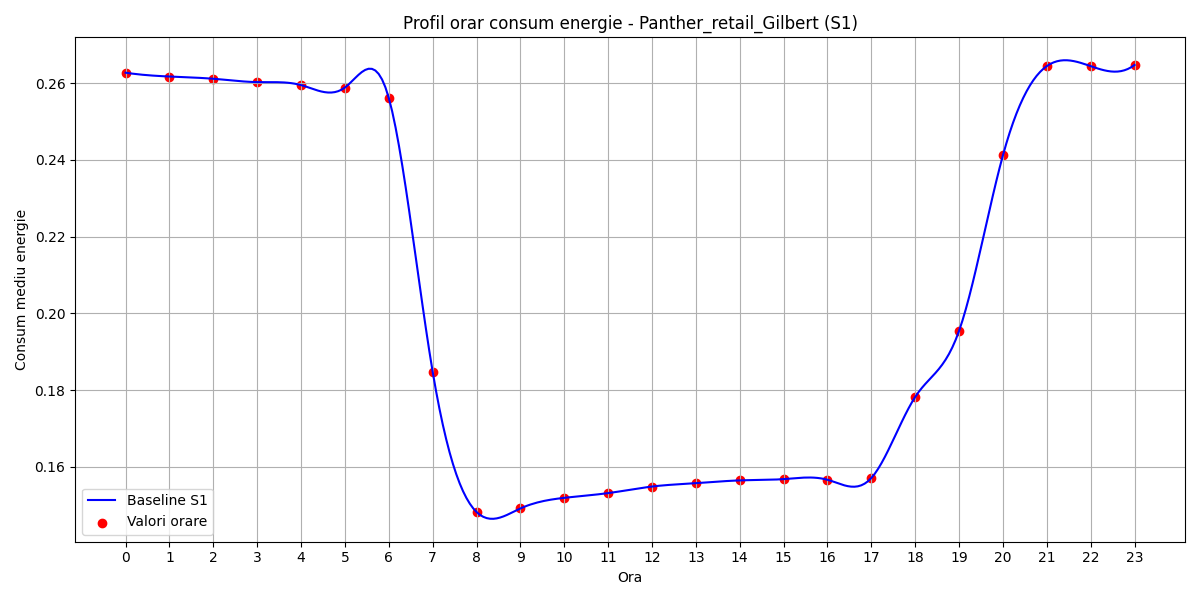

The table this chart was drawn from, first rows:
hour, B(t)
0, 0.2627
1, 0.2617
2, 0.2612
3, 0.2603
4, 0.2595
5, 0.2589
6, 0.2561
7, 0.1848
8, 0.1482
9, 0.1492
10, 0.1519
11, 0.1532
12, 0.1549
13, 0.1557
14, 0.1565
15, 0.1568
16, 0.1566
17, 0.1571
18, 0.1782
19, 0.1955
20, 0.2412
21, 0.2645
22, 0.2644
23, 0.2647
